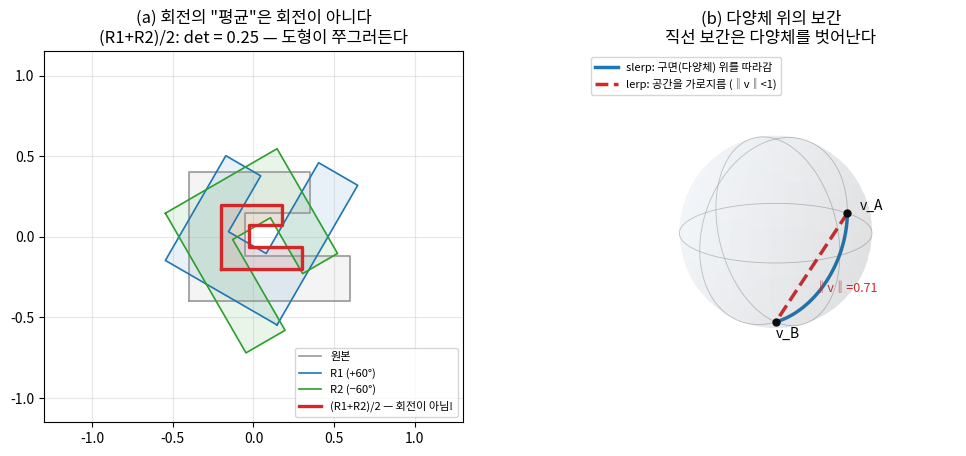
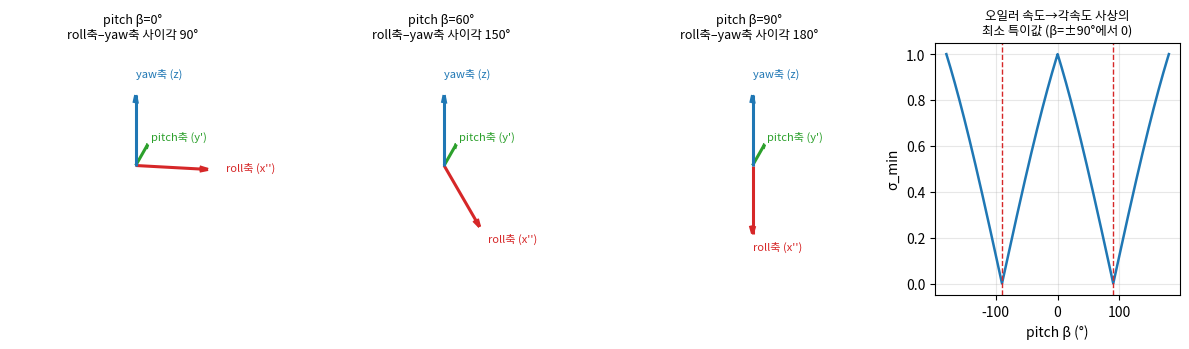
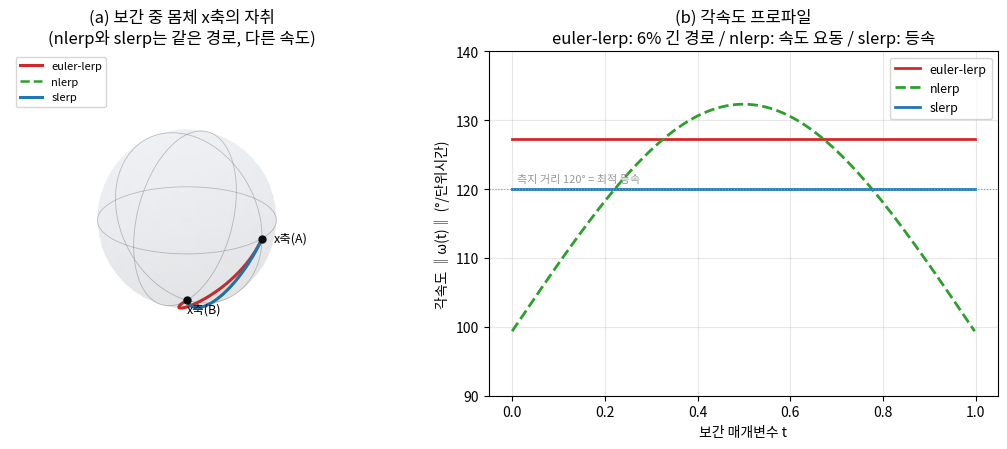
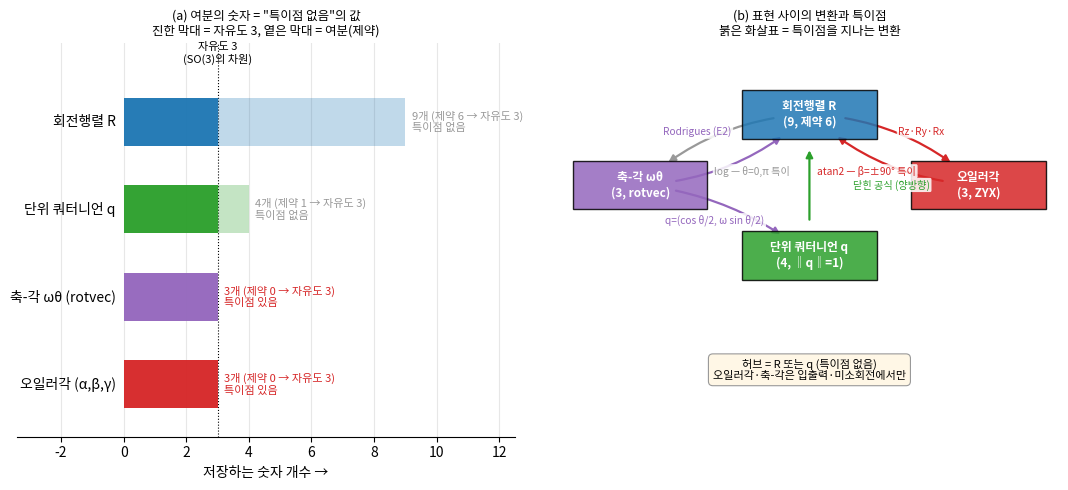
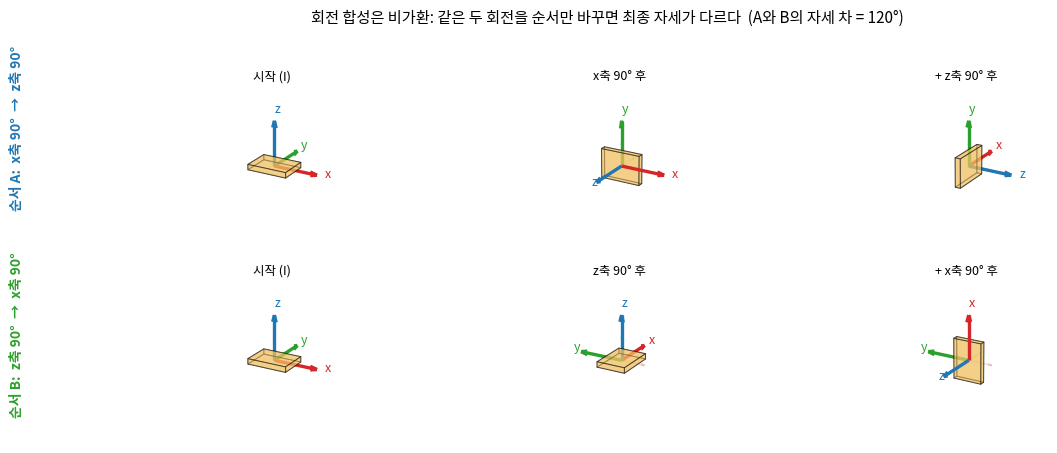

The script that saved these images, in order:
# Lec R02 그림 생성 스크립트
# 실행: python3 gen_figs.py  (이 디렉토리에서)
import warnings; warnings.filterwarnings('ignore')
import matplotlib
matplotlib.use('Agg')
import matplotlib.pyplot as plt
import numpy as np
from scipy.spatial.transform import Rotation as Rot

plt.rcParams.update({'font.family': 'Noto Sans CJK JP', 'axes.unicode_minus': False})

Rz = lambda a: np.array([[np.cos(a), -np.sin(a), 0], [np.sin(a), np.cos(a), 0], [0, 0, 1.]])
Ry = lambda a: np.array([[np.cos(a), 0, np.sin(a)], [0, 1, 0], [-np.sin(a), 0, np.cos(a)]])
Rx = lambda a: np.array([[1, 0, 0], [0, np.cos(a), -np.sin(a)], [0, np.sin(a), np.cos(a)]])
euler = lambda a, b, g: Rz(a) @ Ry(b) @ Rx(g)
deg = np.deg2rad

C_BLUE, C_RED, C_GREEN, C_GRAY = '#1f77b4', '#d62728', '#2ca02c', '#999999'


def draw_sphere(ax, alpha=0.08):
    u, v = np.mgrid[0:2*np.pi:60j, 0:np.pi:30j]
    ax.plot_surface(np.cos(u)*np.sin(v), np.sin(u)*np.sin(v), np.cos(v),
                    color='lightsteelblue', alpha=alpha, linewidth=0)
    th = np.linspace(0, 2*np.pi, 100)
    ax.plot(np.cos(th), np.sin(th), 0, color=C_GRAY, lw=0.6, alpha=0.6)  # 적도
    for ph in [0, np.pi/2]:
        ax.plot(np.cos(th)*np.cos(ph), np.cos(th)*np.sin(ph), np.sin(th),
                color=C_GRAY, lw=0.6, alpha=0.6)
    ax.set_box_aspect([1, 1, 1]); ax.set_axis_off()


# ---------------------------------------------------------------- fig 1
# (a) 회전행렬 평균은 회전이 아니다  (b) 구면 위 lerp vs slerp
fig = plt.figure(figsize=(11, 4.6))

ax = fig.add_subplot(1, 2, 1)
shape = np.array([[0, 0], [1, 0], [1, .28], [.35, .28], [.35, .55],
                  [.75, .55], [.75, .8], [0, .8], [0, 0]]).T - np.array([[.4], [.4]])
rot2 = lambda a: np.array([[np.cos(a), -np.sin(a)], [np.sin(a), np.cos(a)]])
R1, R2 = rot2(deg(60)), rot2(deg(-60))
M = (R1 + R2) / 2
for mat, c, lb, lw in [(np.eye(2), C_GRAY, '원본', 1.2),
                       (R1, C_BLUE, 'R1 (+60°)', 1.2), (R2, C_GREEN, 'R2 (−60°)', 1.2),
                       (M, C_RED, '(R1+R2)/2 — 회전이 아님!', 2.4)]:
    s = mat @ shape
    ax.plot(s[0], s[1], color=c, lw=lw, label=lb)
    ax.fill(s[0], s[1], color=c, alpha=0.10)
ax.set_title('(a) 회전의 "평균"은 회전이 아니다\n(R1+R2)/2: det = %.2f — 도형이 쭈그러든다' % np.linalg.det(M))
ax.legend(loc='lower right', fontsize=8); ax.set_aspect('equal'); ax.grid(alpha=0.3)
ax.set_xlim(-1.3, 1.3); ax.set_ylim(-1.15, 1.15)

ax = fig.add_subplot(1, 2, 2, projection='3d')
draw_sphere(ax)
a = np.array([0, 1, 0.]); b = np.array([0, 0, -1.])
ts = np.linspace(0, 1, 60)
Om = np.arccos(a @ b)
slp = np.array([(np.sin((1-t)*Om)*a + np.sin(t*Om)*b)/np.sin(Om) for t in ts])
lrp = np.array([(1-t)*a + t*b for t in ts])
ax.plot(*slp.T, color=C_BLUE, lw=2.5, label='slerp: 구면(다양체) 위를 따라감')
ax.plot(*lrp.T, color=C_RED, lw=2.5, ls='--', label='lerp: 공간을 가로지름 (‖v‖<1)')
for p, name in [(a, 'v_A'), (b, 'v_B')]:
    ax.scatter(*p, color='k', s=25)
    ax.text(*(p*1.18), name, fontsize=10)
mid = lrp[30]
ax.text(mid[0], mid[1]+0.05, mid[2]-0.28, '‖v‖=%.2f' % np.linalg.norm(mid),
        color=C_RED, fontsize=9)
ax.legend(loc='upper left', fontsize=8)
ax.set_title('(b) 다양체 위의 보간\n직선 보간은 다양체를 벗어난다')
ax.view_init(elev=18, azim=-40)
plt.tight_layout()
plt.savefig('fig1_not_vector_space.png', dpi=140, bbox_inches='tight')
plt.close()

# ---------------------------------------------------------------- fig 2
# 짐벌락: 세 회전축의 정렬 + 오일러 속도 사상의 특이화
fig = plt.figure(figsize=(12, 3.6))
alpha0 = deg(30)
for k, b_deg in enumerate([0, 60, 90]):
    ax = fig.add_subplot(1, 4, k+1, projection='3d')
    b = deg(b_deg)
    z_ax  = np.array([0, 0, 1.])                   # yaw 축
    yp_ax = Rz(alpha0) @ np.array([0, 1, 0.])      # pitch 축
    xpp_ax = Rz(alpha0) @ Ry(b) @ np.array([1, 0, 0.])  # roll 축
    for v, c, lb in [(z_ax, C_BLUE, 'yaw축 (z)'), (yp_ax, C_GREEN, "pitch축 (y')"),
                     (xpp_ax, C_RED, "roll축 (x'')")]:
        ax.quiver(0, 0, 0, *v, color=c, lw=2.2, arrow_length_ratio=0.12)
        ax.text(*(v*1.25), lb, color=c, fontsize=8)
    ax.set_box_aspect([1, 1, 1]); ax.set_axis_off()
    ax.set_xlim(-1, 1); ax.set_ylim(-1, 1); ax.set_zlim(-1, 1)
    ang = np.rad2deg(np.arccos(np.clip(xpp_ax @ z_ax, -1, 1)))
    ax.set_title(f'pitch β={b_deg}°\nroll축–yaw축 사이각 {ang:.0f}°', fontsize=9)
    ax.view_init(elev=18, azim=-50)

ax = fig.add_subplot(1, 4, 4)
bs = np.linspace(-180, 180, 721)
sig = []
for b_deg in bs:
    J = np.column_stack([np.array([0, 0, 1.]), Rz(alpha0) @ np.array([0, 1, 0.]),
                         Rz(alpha0) @ Ry(deg(b_deg)) @ np.array([1, 0, 0.])])
    sig.append(np.linalg.svd(J, compute_uv=False)[-1])
ax.plot(bs, sig, color=C_BLUE, lw=1.8)
ax.axvline(90, color=C_RED, ls='--', lw=1); ax.axvline(-90, color=C_RED, ls='--', lw=1)
ax.set_xlabel('pitch β (°)'); ax.set_ylabel('σ_min')
ax.set_title('오일러 속도→각속도 사상의\n최소 특이값 (β=±90°에서 0)', fontsize=9)
ax.grid(alpha=0.3)
plt.tight_layout()
plt.savefig('fig2_gimbal_lock.png', dpi=140, bbox_inches='tight')
plt.close()

# ---------------------------------------------------------------- fig 3
# euler-lerp vs nlerp vs slerp: x축 자취와 각속도
qA = Rot.from_matrix(Rz(deg(90))).as_quat()
qB = Rot.from_matrix(Ry(deg(90))).as_quat()
if qA @ qB < 0: qB = -qB
RA, RB = Rz(deg(90)), Ry(deg(90))
R_AB = RA.T @ RB
w_AB = Rot.from_matrix(R_AB).as_rotvec()
eA, eB = np.array([90., 0., 0.]), np.array([0., 90., 0.])
ts = np.linspace(0, 1, 400)

paths = {
    'euler-lerp': lambda t: euler(*deg(eA + t*(eB - eA))),
    'nlerp':      lambda t: Rot.from_quat(((1-t)*qA + t*qB) /
                                          np.linalg.norm((1-t)*qA + t*qB)).as_matrix(),
    'slerp':      lambda t: RA @ Rot.from_rotvec(t*w_AB).as_matrix(),
}
styles = {'euler-lerp': (C_RED, '-'), 'nlerp': (C_GREEN, '--'), 'slerp': (C_BLUE, '-')}

fig = plt.figure(figsize=(11, 4.6))
ax = fig.add_subplot(1, 2, 1, projection='3d')
draw_sphere(ax)
for name, path in paths.items():
    tr = np.array([path(t) @ [1, 0, 0.] for t in ts])
    c, ls = styles[name]
    ax.plot(*tr.T, color=c, ls=ls, lw=2.2 if name != 'nlerp' else 1.8, label=name)
for R0, lb in [(RA, 'x축(A)'), (RB, 'x축(B)')]:
    p = R0 @ [1, 0, 0.]
    ax.scatter(*p, color='k', s=25); ax.text(*(p*1.15), lb, fontsize=9)
ax.legend(loc='upper left', fontsize=8)
ax.set_title('(a) 보간 중 몸체 x축의 자취\n(nlerp와 slerp는 같은 경로, 다른 속도)')
ax.view_init(elev=22, azim=35)

ax = fig.add_subplot(1, 2, 2)
dt = ts[1] - ts[0]
for name, path in paths.items():
    Rs = [path(t) for t in ts]
    sp = [np.linalg.norm(Rot.from_matrix(Rs[i].T @ Rs[i+1]).as_rotvec())/dt
          for i in range(len(ts)-1)]
    c, ls = styles[name]
    ax.plot(ts[:-1], np.rad2deg(sp), color=c, ls=ls, lw=2, label=name)
ax.axhline(120, color=C_GRAY, lw=0.8, ls=':')
ax.text(0.01, 121, '측지 거리 120° = 최적 등속', fontsize=8, color=C_GRAY)
ax.set_xlabel('보간 매개변수 t'); ax.set_ylabel('각속도 ‖ω(t)‖ (°/단위시간)')
ax.set_ylim(90, 140); ax.grid(alpha=0.3); ax.legend(fontsize=9)
ax.set_title('(b) 각속도 프로파일\neuler-lerp: 6% 긴 경로 / nlerp: 속도 요동 / slerp: 등속')
plt.tight_layout()
plt.savefig('fig3_slerp_vs_lerp.png', dpi=140, bbox_inches='tight')
plt.close()

# ---------------------------------------------------------------- fig 4
# 회전 표현 4종의 관계도: 파라미터 개수(9→4→3)·제약·특이점을 한 눈에
# 본문 §1 표 "하나의 회전, 네 벌의 옷"과 §5 지도의 시각적 요약.
fig = plt.figure(figsize=(11, 5.0))

# (a) 파라미터 개수 vs 특이점 여부 — 트레이드오프의 뼈대
ax = fig.add_subplot(1, 2, 1)
# (숫자 개수, 제약 개수, 이름, 색, 특이점 여부)
reps = [('회전행렬 R', 9, 6, C_BLUE,  False),
        ('단위 쿼터니언 q', 4, 1, C_GREEN, False),
        ('축-각 ωθ (rotvec)', 3, 0, '#9467bd', True),
        ('오일러각 (α,β,γ)', 3, 0, C_RED,  True)]
ypos = np.arange(len(reps))[::-1]
for y, (name, n, c_con, col, sing) in zip(ypos, reps):
    dof = n - c_con
    ax.barh(y, n, color=col, alpha=0.28, height=0.55, zorder=2)
    ax.barh(y, dof, color=col, alpha=0.95, height=0.55, zorder=3,
            label=None)
    ax.text(-0.25, y, name, ha='right', va='center', fontsize=10)
    tag = '특이점 있음' if sing else '특이점 없음'
    ax.text(n + 0.2, y, f'{n}개 (제약 {c_con} → 자유도 {dof})\n{tag}',
            ha='left', va='center', fontsize=8,
            color=(C_RED if sing else C_GRAY))
ax.axvline(3, color='k', lw=0.8, ls=':', zorder=1)
ax.text(3, len(reps) - 0.35, '자유도 3\n(SO(3)의 차원)', ha='center',
        va='bottom', fontsize=8, color='k')
ax.set_xlim(-3.4, 12.5); ax.set_ylim(-0.6, len(reps) - 0.1)
ax.set_yticks([]); ax.set_xlabel('저장하는 숫자 개수 →')
ax.set_title('(a) 여분의 숫자 = "특이점 없음"의 값\n'
             '진한 막대 = 자유도 3, 옅은 막대 = 여분(제약)', fontsize=9)
ax.spines[['top', 'right', 'left']].set_visible(False)
ax.grid(axis='x', alpha=0.3)

# (b) 변환 관계도 — 어느 표현이 허브인지, 어디서 깨지는지
ax = fig.add_subplot(1, 2, 2)
ax.set_xlim(0, 10); ax.set_ylim(0, 10); ax.set_axis_off()
nodes = {
    'R':  (5.0, 8.2, '회전행렬 R\n(9, 제약 6)',        C_BLUE),
    'q':  (5.0, 4.6, '단위 쿼터니언 q\n(4, ‖q‖=1)',    C_GREEN),
    'ax': (1.6, 6.4, '축-각 ωθ\n(3, rotvec)',          '#9467bd'),
    'eu': (8.4, 6.4, '오일러각\n(3, ZYX)',            C_RED),
}
for key, (x, y, lab, col) in nodes.items():
    ax.add_patch(plt.Rectangle((x-1.35, y-0.62), 2.7, 1.24, fc=col,
                               ec='k', lw=1.0, alpha=0.85, zorder=3))
    ax.text(x, y, lab, ha='center', va='center', fontsize=8.5,
            color='white', zorder=4, fontweight='bold')


def arrow(a, b, txt, col, rad=0.0, dy=0.0, dx=0.0):
    xa, ya = nodes[a][0], nodes[a][1]
    xb, yb = nodes[b][0], nodes[b][1]
    ax.annotate('', xy=(xb, yb), xytext=(xa, ya),
                arrowprops=dict(arrowstyle='-|>', color=col, lw=1.6,
                                shrinkA=26, shrinkB=26,
                                connectionstyle=f'arc3,rad={rad}'), zorder=2)
    mx, my = (xa + xb) / 2 + dx, (ya + yb) / 2 + dy
    ax.text(mx, my, txt, ha='center', va='center', fontsize=7.3, color=col,
            bbox=dict(boxstyle='round,pad=0.15', fc='white', ec='none',
                      alpha=0.85), zorder=5)


arrow('ax', 'R', 'Rodrigues (E2)', '#9467bd', rad=0.18, dx=-0.55, dy=0.45)
arrow('R', 'ax', 'log — θ=0,π 특이', C_GRAY, rad=0.18, dx=0.55, dy=-0.55)
arrow('ax', 'q', 'q=(cos θ/2, ω sin θ/2)', '#9467bd', rad=-0.15, dx=-0.2)
arrow('q', 'R', '닫힌 공식 (양방향)', C_GREEN, rad=0.0, dx=1.65)
arrow('eu', 'R', 'Rz·Ry·Rx', C_RED, rad=-0.18, dx=0.55, dy=0.45)
arrow('R', 'eu', 'atan2 — β=±90° 특이', C_RED, rad=-0.18, dx=-0.55, dy=-0.55)
ax.text(5.0, 1.7, '허브 = R 또는 q (특이점 없음)\n'
        '오일러각·축-각은 입출력·미소회전에서만',
        ha='center', va='center', fontsize=8, style='italic',
        color='k', bbox=dict(boxstyle='round,pad=0.4', fc='#fff7e6',
                             ec=C_GRAY, lw=0.8))
ax.set_title('(b) 표현 사이의 변환과 특이점\n'
             '붉은 화살표 = 특이점을 지나는 변환', fontsize=9)
plt.tight_layout()
plt.savefig('fig4_representations_map.png', dpi=140, bbox_inches='tight')
plt.close()

# ---------------------------------------------------------------- fig 5
# 회전 합성의 비가환성: (x축 90° → z축 90°) ≠ (z축 90° → x축 90°)
# E3의 "q1⊗q2 ≠ q2⊗q1 (외적 항)" — 회전이 벡터공간이 아닌 또 하나의 증거.
def draw_frame(ax, R, origin=(0, 0, 0), scale=1.0, alpha=1.0, lw=2.4,
               labels=False):
    o = np.asarray(origin, float)
    cols = [C_RED, C_GREEN, C_BLUE]
    names = ['x', 'y', 'z']
    for i in range(3):
        v = R[:, i] * scale
        ax.quiver(*o, *v, color=cols[i], lw=lw, arrow_length_ratio=0.16,
                  alpha=alpha)
        if labels:
            ax.text(*(o + v * 1.18), names[i], color=cols[i], fontsize=9)


def draw_book(ax, R, origin=(0, 0, 0), alpha=0.5):
    # 얇은 직육면체(책): 축 순서를 눈으로 읽게 해 주는 강체
    o = np.asarray(origin, float)
    lx, ly, lz = 0.9, 0.65, 0.12
    verts = np.array([[x, y, z] for x in (0, lx) for y in (0, ly)
                      for z in (0, lz)])
    verts = (R @ (verts - np.array([lx/2, ly/2, lz/2])).T).T + o
    faces = [[0, 1, 3, 2], [4, 5, 7, 6], [0, 1, 5, 4],
             [2, 3, 7, 6], [0, 2, 6, 4], [1, 3, 7, 5]]
    from mpl_toolkits.mplot3d.art3d import Poly3DCollection
    poly = Poly3DCollection([verts[f] for f in faces], alpha=alpha,
                            facecolor='#f0c060', edgecolor='k', linewidths=0.7)
    ax.add_collection3d(poly)


Rx90, Rz90 = Rx(deg(90)), Rz(deg(90))
# 순서 A: 먼저 x축 90°, 그다음 (월드축 기준) z축 90°  →  R = Rz90 @ Rx90
# 순서 B: 먼저 z축 90°, 그다음 x축 90°               →  R = Rx90 @ Rz90
RA = Rz90 @ Rx90
RB = Rx90 @ Rz90
diff = np.rad2deg(np.linalg.norm(Rot.from_matrix(RA.T @ RB).as_rotvec()))

fig = plt.figure(figsize=(12, 4.4))
seqs = [
    ('순서 A:  x축 90°  →  z축 90°', [np.eye(3), Rx90, RA], 1),
    ('순서 B:  z축 90°  →  x축 90°', [np.eye(3), Rz90, RB], 2),
]
for row, (title, frames, col0) in enumerate(seqs):
    for k, R in enumerate(frames):
        ax = fig.add_subplot(2, 3, row*3 + k + 1, projection='3d')
        draw_frame(ax, np.eye(3), scale=0.55, alpha=0.18, lw=1.0)  # 월드축(옅게)
        draw_book(ax, R)
        draw_frame(ax, R, scale=1.0, labels=True)
        ax.set_xlim(-1, 1); ax.set_ylim(-1, 1); ax.set_zlim(-1, 1)
        ax.set_box_aspect([1, 1, 1]); ax.set_axis_off()
        step = ['시작 (I)', ['x축 90° 후', 'z축 90° 후'][row],
                ['+ z축 90° 후', '+ x축 90° 후'][row]][k]
        ax.set_title(step, fontsize=9)
        ax.view_init(elev=22, azim=-60)
    # 행 제목: 첫 서브플롯 왼쪽에
    fig.text(0.008, 0.75 - row*0.47, title, fontsize=10, rotation=90,
             va='center', ha='center', fontweight='bold',
             color=(C_BLUE if row == 0 else C_GREEN))

fig.suptitle('회전 합성은 비가환: 같은 두 회전을 순서만 바꾸면 최종 자세가 다르다  '
             f'(A와 B의 자세 차 = {diff:.0f}°)', fontsize=11, y=1.02)
plt.tight_layout(rect=[0.02, 0, 1, 0.99])
plt.savefig('fig5_noncommutative.png', dpi=140, bbox_inches='tight')
plt.close()

print("figures written")
